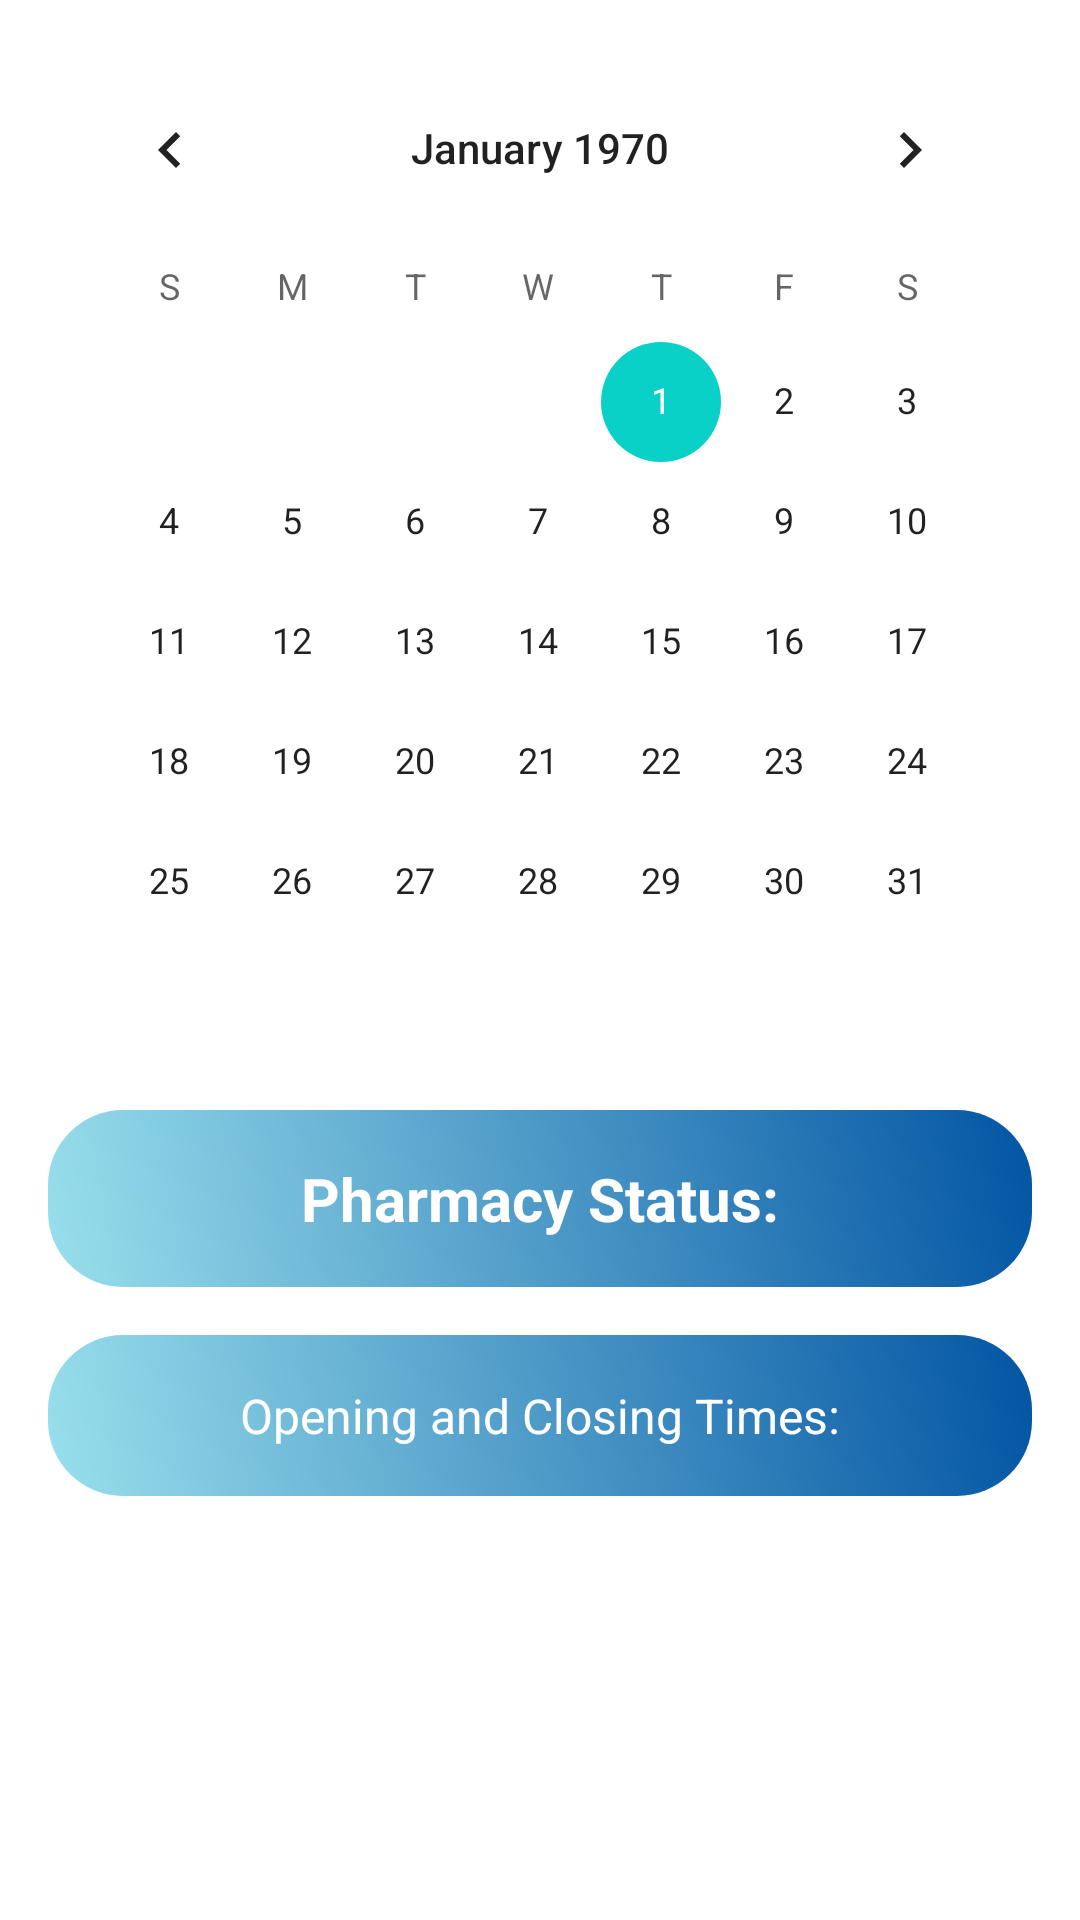

The Android layout XML behind this screen, and the referenced resources:
<!-- AndroidManifest.xml: application theme Theme.MediLink_App -->
<!-- res/layout/schedule_activity.xml -->
<?xml version="1.0" encoding="utf-8"?>
<ScrollView xmlns:android="http://schemas.android.com/apk/res/android"
    xmlns:app="http://schemas.android.com/apk/res-auto"
    android:layout_width="match_parent"
    android:layout_height="match_parent"
    android:fillViewport="true">

    <androidx.constraintlayout.widget.ConstraintLayout
        android:layout_width="match_parent"
        android:layout_height="wrap_content"
        android:background="@color/white">

        
        <CalendarView
            android:id="@+id/calendarView"
            android:layout_width="0dp"
            android:layout_height="wrap_content"
            android:layout_margin="16dp"
            android:layout_marginTop="4dp"
            android:theme="@style/CalendarTheme"
            app:layout_constraintEnd_toEndOf="parent"
            app:layout_constraintHorizontal_bias="0.125"
            app:layout_constraintStart_toStartOf="parent"
            app:layout_constraintTop_toTopOf="parent" />

        
        <TextView
            android:id="@+id/tv_status"
            android:layout_width="0dp"
            android:layout_height="wrap_content"
            android:text="@string/pharmacy_status"
            android:textSize="20sp"
            android:textColor="@color/white"
            android:textStyle="bold"
            android:gravity="center"
            android:padding="16dp"
            android:background="@drawable/button_background"
            app:layout_constraintTop_toBottomOf="@id/calendarView"
            app:layout_constraintStart_toStartOf="parent"
            app:layout_constraintEnd_toEndOf="parent"
            android:layout_margin="16dp" />

        
        <TextView
            android:id="@+id/tv_schedule"
            android:layout_width="0dp"
            android:layout_height="wrap_content"
            android:text="@string/opening_and_closing_times"
            android:textSize="16sp"
            android:textColor="@color/white"
            android:gravity="center"
            android:padding="16dp"
            android:background="@drawable/button_background"
            app:layout_constraintTop_toBottomOf="@id/tv_status"
            app:layout_constraintStart_toStartOf="parent"
            app:layout_constraintEnd_toEndOf="parent"
            android:layout_margin="16dp" />
    </androidx.constraintlayout.widget.ConstraintLayout>
</ScrollView>
<!-- resources referenced by this layout -->
<resources>
  <color name="white">#FFFFFF</color>
  <!-- drawable button_background (drawable) -->
  <shape xmlns:android="http://schemas.android.com/apk/res/android"
      android:shape="rectangle">
      <corners android:radius="25dp"/>
      <gradient
          android:startColor="#99dfec"
  
          android:centerY="0.5"
          android:endColor="#0255a3"
          android:angle="45"/>
  </shape>
  <string name="opening_and_closing_times">Opening and Closing Times:</string>
  <string name="pharmacy_status">Pharmacy Status:</string>
  <style name="CalendarTheme" parent="Theme.AppCompat.Light">
          <item name="colorPrimary">@color/primary</item>
          <item name="colorPrimaryDark">@color/secondary</item>
          <item name="colorAccent">@color/accent</item>
      </style>
  <style name="Theme.MediLink_App" parent="Base.Theme.MediLink_App" />
  <color name="primary">#0C6478</color>
  <color name="secondary">#15919B</color>
  <color name="accent">#09D1C7</color>
  <style name="Base.Theme.MediLink_App" parent="Theme.MaterialComponents.DayNight.NoActionBar.Bridge">
          
      </style>
</resources>
